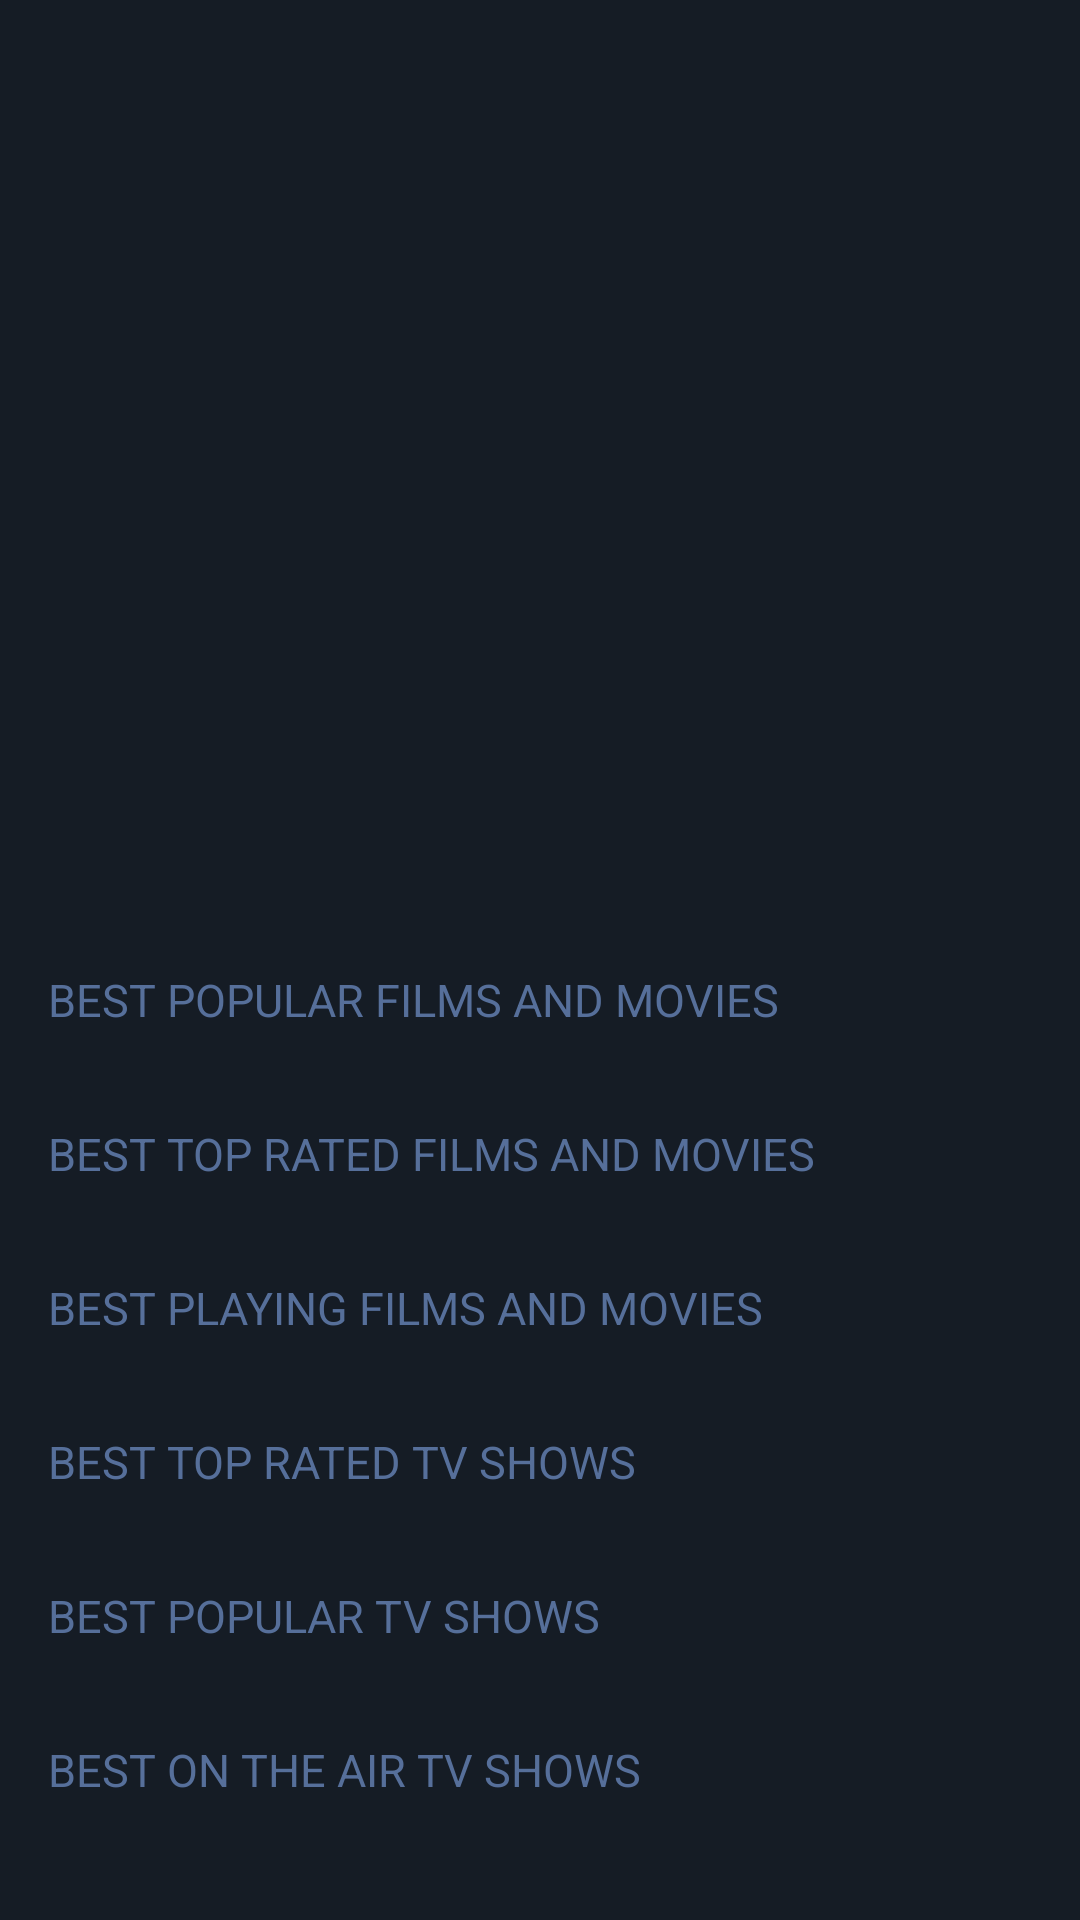

Produce the Android XML layout that renders to this screen, including the resource entries it uses.
<!-- AndroidManifest.xml: application theme Theme.MovieFlex -->
<!-- res/layout/fragment_home.xml -->
<?xml version="1.0" encoding="utf-8"?>
<androidx.core.widget.NestedScrollView xmlns:android="http://schemas.android.com/apk/res/android"
    xmlns:app="http://schemas.android.com/apk/res-auto"
    xmlns:tools="http://schemas.android.com/tools"
    android:layout_width="match_parent"
    android:layout_height="match_parent"
    android:background="@color/my_color1"
    tools:context=".ui.MainActivity">

    <androidx.constraintlayout.widget.ConstraintLayout
        android:layout_width="match_parent"
        android:layout_height="match_parent"
        android:paddingBottom="30dp">

        <androidx.viewpager.widget.ViewPager
            android:id="@+id/slider_pager"
            android:layout_width="match_parent"
            android:layout_height="275dp"
            app:layout_constraintEnd_toEndOf="parent"
            app:layout_constraintStart_toStartOf="parent"
            app:layout_constraintTop_toTopOf="parent" />

        <com.google.android.material.tabs.TabLayout
            android:id="@+id/indicators"
            android:layout_width="match_parent"
            android:layout_height="wrap_content"
            android:background="@color/my_color1"
            app:layout_constraintEnd_toEndOf="parent"
            app:layout_constraintHorizontal_bias="0.0"
            app:layout_constraintStart_toStartOf="parent"
            app:layout_constraintTop_toBottomOf="@+id/slider_pager"
            app:tabBackground="@drawable/tab_selector"
            app:tabGravity="center"
            app:tabIndicatorHeight="0dp" />

        <TextView
            android:id="@+id/textView"

            android:layout_width="0dp"
            android:layout_height="wrap_content"
            android:layout_marginStart="16dp"
            android:text="Best Popular Films and Movies"
            android:textAllCaps="true"
            android:textColor="@color/light_blue"
            android:textSize="15sp"
            app:layout_constraintEnd_toEndOf="parent"
            app:layout_constraintStart_toStartOf="parent"
            app:layout_constraintTop_toBottomOf="@+id/indicators" />

        <androidx.recyclerview.widget.RecyclerView
            android:id="@+id/Rv_movies"
            android:layout_width="match_parent"
            android:layout_height="wrap_content"
            android:layout_marginStart="16dp"
            android:layout_marginTop="16dp"
            android:layout_marginEnd="8dp"
            app:layout_constraintEnd_toEndOf="parent"
            app:layout_constraintStart_toStartOf="parent"
            app:layout_constraintTop_toBottomOf="@+id/textView" />

        <TextView
            android:id="@+id/texttopmovies"
            android:layout_width="0dp"
            android:layout_height="wrap_content"
            android:layout_marginStart="16dp"
            android:layout_marginTop="15dp"
            android:text="Best Top Rated Films and Movies"
            android:textAllCaps="true"
            android:textColor="@color/light_blue"
            android:textSize="15sp"
            app:layout_constraintEnd_toEndOf="parent"
            app:layout_constraintStart_toStartOf="parent"
            app:layout_constraintTop_toBottomOf="@+id/Rv_movies" />

        <androidx.recyclerview.widget.RecyclerView
            android:id="@+id/Rv_movies_top"
            android:layout_width="match_parent"
            android:layout_height="wrap_content"
            android:layout_marginStart="16dp"
            android:layout_marginTop="16dp"
            android:layout_marginEnd="8dp"
            app:layout_constraintEnd_toEndOf="parent"
            app:layout_constraintStart_toStartOf="parent"
            app:layout_constraintTop_toBottomOf="@+id/texttopmovies" />


        <TextView
            android:id="@+id/textplayingmovies"
            android:layout_width="0dp"
            android:layout_height="wrap_content"
            android:layout_marginStart="16dp"
            android:layout_marginTop="15dp"
            android:text="Best Playing Films and Movies"
            android:textAllCaps="true"
            android:textColor="@color/light_blue"
            android:textSize="15sp"
            app:layout_constraintEnd_toEndOf="parent"
            app:layout_constraintStart_toStartOf="parent"
            app:layout_constraintTop_toBottomOf="@+id/Rv_movies_top" />

        <androidx.recyclerview.widget.RecyclerView
            android:id="@+id/Rv_movies_playing"
            android:layout_width="match_parent"
            android:layout_height="wrap_content"
            android:layout_marginStart="16dp"
            android:layout_marginTop="16dp"
            android:layout_marginEnd="8dp"
            app:layout_constraintEnd_toEndOf="parent"
            app:layout_constraintStart_toStartOf="parent"
            app:layout_constraintTop_toBottomOf="@+id/textplayingmovies" />

        <TextView
            android:id="@+id/texttoptvshow"
            android:layout_width="0dp"
            android:layout_height="wrap_content"
            android:layout_marginStart="16dp"
            android:layout_marginTop="15dp"
            android:text="Best Top Rated Tv Shows"
            android:textAllCaps="true"
            android:textColor="@color/light_blue"
            android:textSize="15sp"
            app:layout_constraintEnd_toEndOf="parent"
            app:layout_constraintStart_toStartOf="parent"
            app:layout_constraintTop_toBottomOf="@+id/Rv_movies_playing" />

        <androidx.recyclerview.widget.RecyclerView
            android:id="@+id/Rv_tv_top"
            android:layout_width="match_parent"
            android:layout_height="wrap_content"
            android:layout_marginStart="16dp"
            android:layout_marginTop="16dp"
            android:layout_marginEnd="8dp"
            app:layout_constraintEnd_toEndOf="parent"
            app:layout_constraintStart_toStartOf="parent"
            app:layout_constraintTop_toBottomOf="@+id/texttoptvshow" />

        <TextView
            android:id="@+id/textpopulartvshow"
            android:layout_width="0dp"
            android:layout_height="wrap_content"
            android:layout_marginStart="16dp"
            android:layout_marginTop="15dp"
            android:text="Best Popular Tv Shows"
            android:textAllCaps="true"
            android:textColor="@color/light_blue"
            android:textSize="15sp"
            app:layout_constraintEnd_toEndOf="parent"
            app:layout_constraintStart_toStartOf="parent"
            app:layout_constraintTop_toBottomOf="@+id/Rv_tv_top" />

        <androidx.recyclerview.widget.RecyclerView
            android:id="@+id/Rv_tv_popular"
            android:layout_width="match_parent"
            android:layout_height="wrap_content"
            android:layout_marginStart="16dp"
            android:layout_marginTop="16dp"
            android:layout_marginEnd="8dp"
            app:layout_constraintEnd_toEndOf="parent"
            app:layout_constraintStart_toStartOf="parent"
            app:layout_constraintTop_toBottomOf="@+id/textpopulartvshow" />

        <TextView
            android:id="@+id/textairtvshow"
            android:layout_width="0dp"
            android:layout_height="wrap_content"
            android:layout_marginStart="16dp"
            android:layout_marginTop="15dp"
            android:text="Best On The Air Tv Shows"
            android:textAllCaps="true"
            android:textColor="@color/light_blue"
            android:textSize="15sp"
            app:layout_constraintEnd_toEndOf="parent"
            app:layout_constraintStart_toStartOf="parent"
            app:layout_constraintTop_toBottomOf="@+id/Rv_tv_popular" />

        <androidx.recyclerview.widget.RecyclerView
            android:id="@+id/Rv_tv_on_air"
            android:layout_width="match_parent"
            android:layout_height="wrap_content"
            android:layout_marginStart="16dp"
            android:layout_marginTop="16dp"
            android:layout_marginEnd="8dp"
            app:layout_constraintEnd_toEndOf="parent"
            app:layout_constraintStart_toStartOf="parent"
            app:layout_constraintTop_toBottomOf="@+id/textairtvshow" />


    </androidx.constraintlayout.widget.ConstraintLayout>


</androidx.core.widget.NestedScrollView>
<!-- resources referenced by this layout -->
<resources>
  <color name="light_blue">#566f9a</color>
  <color name="my_color1">#151c25</color>
  <!-- drawable tab_selector (drawable) -->
  <?xml version="1.0" encoding="utf-8"?>
  <selector xmlns:android="http://schemas.android.com/apk/res/android">
      <item  android:drawable="@drawable/selected_dot"
          android:state_selected="true"/>
      <item android:drawable="@drawable/default_dot"/>
  
  </selector>
  <style name="Theme.MovieFlex" parent="Theme.MaterialComponents.DayNight.DarkActionBar">
          
          <item name="colorPrimary">@color/my_color1</item>
          <item name="colorPrimaryVariant">@color/black</item>
          <item name="colorOnPrimary">@color/white</item>
          <item name="colorAccent">@color/my_color1</item>
          
          <item name="colorSecondary">@color/red</item>
          <item name="colorSecondaryVariant">@color/teal_700</item>
          <item name="colorOnSecondary">@color/white</item>
          
          <item name="android:statusBarColor" tools:targetApi="l">?attr/colorPrimaryVariant</item>
          
      </style>
  <!-- drawable selected_dot (drawable) -->
  <?xml version="1.0" encoding="utf-8"?>
  <layer-list xmlns:android="http://schemas.android.com/apk/res/android">
      <item>
          <shape
              android:innerRadius="0dp"
              android:shape="ring"
              android:thickness="3dp"
              android:useLevel="false">
              <solid android:color="@color/my_color2" />
          </shape>
      </item>
  </layer-list>
  <!-- drawable default_dot (drawable) -->
  <?xml version="1.0" encoding="utf-8"?>
  <layer-list xmlns:android="http://schemas.android.com/apk/res/android">
      <item>
          <shape
              android:innerRadius="0dp"
              android:shape="ring"
              android:thickness="3dp"
              android:useLevel="false">
  
  
              <solid android:color="@android:color/darker_gray" />
          </shape>
  
  
      </item>
  </layer-list>
  <color name="black">#FF000000</color>
  <color name="white">#FFFFFFFF</color>
  <color name="red">#FF0000</color>
  <color name="teal_700">#FF018786</color>
  <color name="my_color2">#f1b014</color>
</resources>
